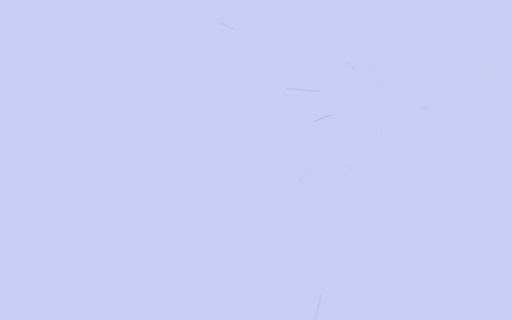
t = 0.00 s
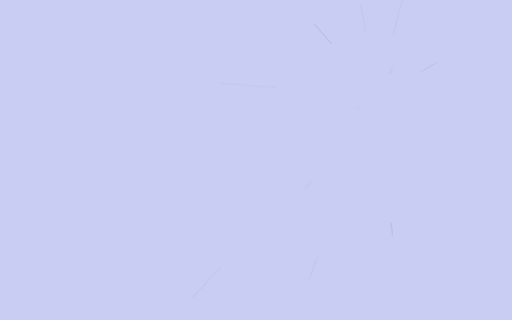
t = 1.43 s
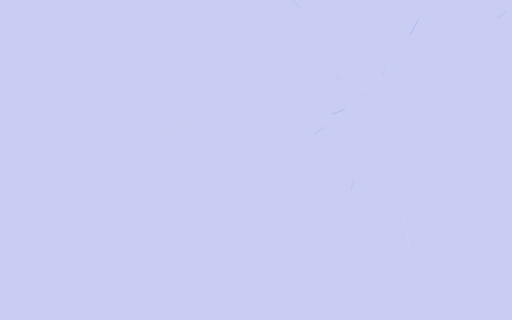
t = 2.87 s
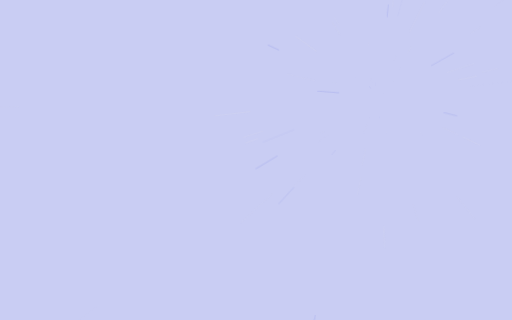
t = 4.30 s
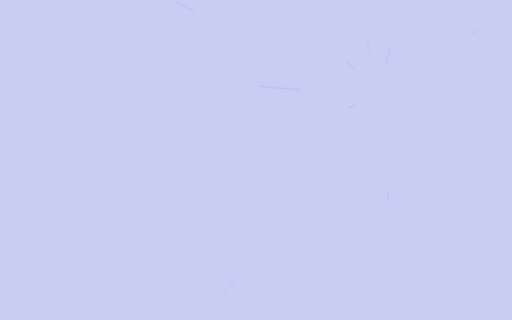
t = 5.73 s
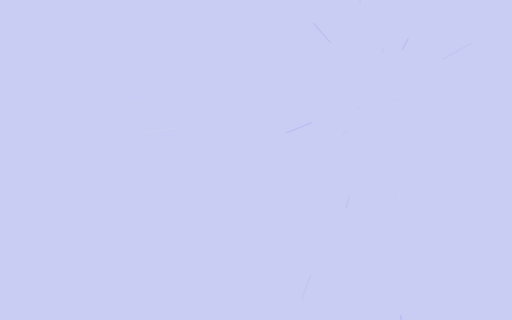
t = 7.17 s

The animated SVG that drew these frames (rendered in a browser with its animation timeline set to each time). Animation: 1 CSS @keyframes rule; one cycle of 8.60 s, repeats indefinitely.

<svg width="1600" height="900" xmlns="http://www.w3.org/2000/svg" viewBox="0 0 1600 1000" preserveAspectRatio="xMidYMid slice"><defs></defs><style>.bg{fill:#c9cdf3}.lo{opacity:.55}@media (prefers-color-scheme: dark){.bg{fill:#090b1b}.lo{opacity:.8}}@keyframes zoom{0%{transform:scale(.05);opacity:0}15%{opacity:1}100%{transform:scale(1.6);opacity:0}}.z{animation:zoom ease-in infinite;transform-origin:1180px 300px}</style><rect class="bg" width="1600" height="1000"/><g class="lo" stroke-linecap="round"><path class="z" d="M1888 532.9 L1943.6 551.2" stroke="#dedfed" stroke-width="2.6" style="animation-duration:4.9s;animation-delay:0s"/><path class="z" d="M1567.4 -227.3 L1627.4 -308.9" stroke="#dedfed" stroke-width="2.6" style="animation-duration:5.3s;animation-delay:-3.5s"/><path class="z" d="M1253.8 995.8 L1260.9 1062.4" stroke="#6370e3" stroke-width="2.6" style="animation-duration:4.7s;animation-delay:-1s"/><path class="z" d="M377.4 323.6 L291.6 326.2" stroke="#dedfed" stroke-width="1.9" style="animation-duration:3.7s;animation-delay:-2.8s"/><path class="z" d="M1288 84.1 L1338.2 -16.3" stroke="#dedfed" stroke-width="1.5" style="animation-duration:5.5s;animation-delay:-5.1s"/><path class="z" d="M1648 701.5 L1680 728.9" stroke="#dedfed" stroke-width="2.2" style="animation-duration:5.2s;animation-delay:-2.6s"/><path class="z" d="M733.8 92.5 L687.1 70.7" stroke="#6370e3" stroke-width="2.4" style="animation-duration:5.1s;animation-delay:-3.8s"/><path class="z" d="M1447.2 -86.9 L1485.3 -142" stroke="#dedfed" stroke-width="2.7" style="animation-duration:4s;animation-delay:-1.2s"/><path class="z" d="M835.2 -130.5 L802.2 -171.7" stroke="#dedfed" stroke-width="2.3" style="animation-duration:2.9s;animation-delay:-1.6s"/><path class="z" d="M1698.8 430.1 L1800.1 455.5" stroke="#6370e3" stroke-width="2.5" style="animation-duration:3.9s;animation-delay:-1.2s"/><path class="z" d="M1223.9 -354.3 L1228.8 -427.7" stroke="#dedfed" stroke-width="2.6" style="animation-duration:3.6s;animation-delay:-3s"/><path class="z" d="M1068 -350.9 L1058.9 -403.5" stroke="#dedfed" stroke-width="2.5" style="animation-duration:3.1s;animation-delay:-2.8s"/><path class="z" d="M1286.2 800.5 L1312.3 923.6" stroke="#dedfed" stroke-width="3" style="animation-duration:4.9s;animation-delay:-0.2s"/><path class="z" d="M990.9 969.1 L967.5 1051.9" stroke="#6370e3" stroke-width="2" style="animation-duration:4.1s;animation-delay:-2.9s"/><path class="z" d="M1702.8 767.3 L1767.6 825.3" stroke="#dedfed" stroke-width="1.7" style="animation-duration:3.2s;animation-delay:-1.4s"/><path class="z" d="M533.1 102.2 L452.1 77.5" stroke="#dedfed" stroke-width="2.4" style="animation-duration:2.8s;animation-delay:-2s"/><path class="z" d="M1722.6 272.2 L1768.8 269.9" stroke="#dedfed" stroke-width="1.7" style="animation-duration:5.1s;animation-delay:-0.3s"/><path class="z" d="M1311.5 837 L1322.2 880.4" stroke="#dedfed" stroke-width="2.1" style="animation-duration:4.3s;animation-delay:-1.1s"/><path class="z" d="M1116.2 611.8 L1102 681.3" stroke="#dedfed" stroke-width="1.3" style="animation-duration:4s;animation-delay:-2.3s"/><path class="z" d="M550.1 771.9 L491.4 815.9" stroke="#dedfed" stroke-width="1.2" style="animation-duration:3.5s;animation-delay:-2.4s"/><path class="z" d="M1404.5 408 L1449.7 429.7" stroke="#dedfed" stroke-width="2.7" style="animation-duration:5.8s;animation-delay:-0.5s"/><path class="z" d="M1496.5 4.5 L1528.9 -25.8" stroke="#dedfed" stroke-width="2.6" style="animation-duration:3.5s;animation-delay:-3.4s"/><path class="z" d="M1436.6 -268.6 L1477.8 -359.8" stroke="#dedfed" stroke-width="2.4" style="animation-duration:4s;animation-delay:-0.7s"/><path class="z" d="M935.5 565 L890 614.4" stroke="#dedfed" stroke-width="1" style="animation-duration:4.8s;animation-delay:-3.9s"/><path class="z" d="M1689.6 -302.9 L1766.5 -393.8" stroke="#dedfed" stroke-width="1.6" style="animation-duration:5.6s;animation-delay:-2.3s"/><path class="z" d="M669.3 482.2 L619.3 500" stroke="#dedfed" stroke-width="3" style="animation-duration:4.1s;animation-delay:-2.3s"/><path class="z" d="M1801.5 -105.5 L1846 -134.5" stroke="#6370e3" stroke-width="1.8" style="animation-duration:3.1s;animation-delay:-1.9s"/><path class="z" d="M920.6 995 L886.6 1085.9" stroke="#6370e3" stroke-width="1.2" style="animation-duration:5.5s;animation-delay:-1.9s"/><path class="z" d="M1100.4 649.9 L1073.8 766.5" stroke="#dedfed" stroke-width="1.5" style="animation-duration:4.4s;animation-delay:-2.1s"/><path class="z" d="M1438.9 101.6 L1475.8 73.3" stroke="#dedfed" stroke-width="1.3" style="animation-duration:3.9s;animation-delay:-3.2s"/><path class="z" d="M1268.1 568.8 L1282.1 611.4" stroke="#dedfed" stroke-width="1.3" style="animation-duration:3.6s;animation-delay:-2.4s"/><path class="z" d="M1007.9 369.3 L945.1 394.6" stroke="#6370e3" stroke-width="3" style="animation-duration:3.3s;animation-delay:-2.2s"/><path class="z" d="M1373.6 277 L1436.2 269.5" stroke="#dedfed" stroke-width="2.8" style="animation-duration:3.2s;animation-delay:-2.1s"/><path class="z" d="M742.2 434.7 L669.9 456.9" stroke="#dedfed" stroke-width="2.2" style="animation-duration:3.2s;animation-delay:-1s"/><path class="z" d="M589.3 393.1 L467.9 412.3" stroke="#dedfed" stroke-width="2.8" style="animation-duration:4.1s;animation-delay:-0.1s"/><path class="z" d="M1019.8 39.1 L986.7 -14.8" stroke="#dedfed" stroke-width="1.8" style="animation-duration:4.9s;animation-delay:-3.6s"/><path class="z" d="M1123.3 -8.3 L1100 -135.1" stroke="#6370e3" stroke-width="1.1" style="animation-duration:5s;animation-delay:-1.4s"/><path class="z" d="M660.2 -134.5 L590.1 -193.1" stroke="#dedfed" stroke-width="1" style="animation-duration:5.4s;animation-delay:-2s"/><path class="z" d="M843 562.8 L773.4 617.1" stroke="#dedfed" stroke-width="1.1" style="animation-duration:3.8s;animation-delay:-1.2s"/><path class="z" d="M964.7 142.7 L891.8 89.5" stroke="#dedfed" stroke-width="3" style="animation-duration:4.5s;animation-delay:-3.3s"/><path class="z" d="M1366.4 -191.6 L1404.5 -292.2" stroke="#dedfed" stroke-width="1.7" style="animation-duration:2.9s;animation-delay:-0.5s"/><path class="z" d="M1094.6 532 L1053.7 643.1" stroke="#dedfed" stroke-width="1.2" style="animation-duration:4.6s;animation-delay:-2s"/><path class="z" d="M1352.8 202.5 L1424.4 162.1" stroke="#6370e3" stroke-width="1.6" style="animation-duration:2.6s;animation-delay:-0.2s"/><path class="z" d="M1062 13.1 L1016.6 -97.1" stroke="#dedfed" stroke-width="2.8" style="animation-duration:3.6s;animation-delay:0s"/><path class="z" d="M996.8 255.4 L915.7 235.6" stroke="#dedfed" stroke-width="1.1" style="animation-duration:4.9s;animation-delay:-4.4s"/><path class="z" d="M1208.5 913.8 L1213.2 1015.2" stroke="#dedfed" stroke-width="2.1" style="animation-duration:4.9s;animation-delay:-3.4s"/><path class="z" d="M1222.6 132.8 L1247.9 33.8" stroke="#6370e3" stroke-width="1.3" style="animation-duration:2.5s;animation-delay:-0.6s"/><path class="z" d="M1571 37.2 L1609.1 11.5" stroke="#dedfed" stroke-width="1.2" style="animation-duration:4.7s;animation-delay:-3.3s"/><path class="z" d="M885.6 -238.5 L842.3 -317.7" stroke="#dedfed" stroke-width="1.9" style="animation-duration:5.8s;animation-delay:-3.9s"/><path class="z" d="M787.9 727.4 L718.7 802.8" stroke="#6370e3" stroke-width="1.6" style="animation-duration:4s;animation-delay:-2s"/><path class="z" d="M529.4 730.3 L483.6 760.6" stroke="#dedfed" stroke-width="2.2" style="animation-duration:5.9s;animation-delay:-3.4s"/><path class="z" d="M1487.3 196.2 L1606.1 156.1" stroke="#dedfed" stroke-width="2.1" style="animation-duration:4.2s;animation-delay:-2.4s"/><path class="z" d="M1336.3 245.9 L1384.5 229.2" stroke="#dedfed" stroke-width="1.9" style="animation-duration:3.6s;animation-delay:-3.5s"/><path class="z" d="M943 775.9 L896.8 868.6" stroke="#dedfed" stroke-width="1.4" style="animation-duration:2.6s;animation-delay:-1.1s"/><path class="z" d="M1498.5 703.6 L1574.1 799.4" stroke="#dedfed" stroke-width="1.2" style="animation-duration:3.5s;animation-delay:-1.4s"/><path class="z" d="M852.8 495.5 L783.7 536.8" stroke="#6370e3" stroke-width="2.1" style="animation-duration:5.8s;animation-delay:-5.7s"/><path class="z" d="M712.6 357.2 L585 372.8" stroke="#dedfed" stroke-width="2.6" style="animation-duration:5.8s;animation-delay:-5.4s"/><path class="z" d="M961.7 282.1 L841.8 272.3" stroke="#6370e3" stroke-width="2.2" style="animation-duration:5.1s;animation-delay:-3.4s"/><path class="z" d="M1268.4 -442.4 L1282.3 -559.4" stroke="#6370e3" stroke-width="2.7" style="animation-duration:3.3s;animation-delay:-0.2s"/><path class="z" d="M1317.2 42.4 L1349.3 -17.9" stroke="#6370e3" stroke-width="2.9" style="animation-duration:4.8s;animation-delay:-0.1s"/><path class="z" d="M1367.5 279.8 L1467 269" stroke="#dedfed" stroke-width="2.2" style="animation-duration:5s;animation-delay:-0.6s"/><path class="z" d="M1495.5 236.5 L1565.4 222.5" stroke="#dedfed" stroke-width="2.8" style="animation-duration:4.8s;animation-delay:-3.6s"/><path class="z" d="M1784.7 90.6 L1905.6 48.7" stroke="#6370e3" stroke-width="1.8" style="animation-duration:2.7s;animation-delay:-0.3s"/><path class="z" d="M1002.4 98.7 L939.7 27.6" stroke="#6370e3" stroke-width="2.7" style="animation-duration:5.7s;animation-delay:-2.3s"/><path class="z" d="M1632 196.3 L1698.3 181.1" stroke="#dedfed" stroke-width="1.7" style="animation-duration:4.3s;animation-delay:-2.6s"/><path class="z" d="M782.6 810.4 L748.2 854.5" stroke="#6370e3" stroke-width="1.3" style="animation-duration:3.3s;animation-delay:-0.2s"/><path class="z" d="M871.8 585.9 L779.7 671.3" stroke="#dedfed" stroke-width="1.4" style="animation-duration:4s;animation-delay:-2.8s"/><path class="z" d="M1507.9 458.3 L1580.8 493.4" stroke="#dedfed" stroke-width="2.3" style="animation-duration:4s;animation-delay:-1.9s"/><path class="z" d="M1311.9 -486.2 L1333.1 -612.8" stroke="#dedfed" stroke-width="2.5" style="animation-duration:4.2s;animation-delay:-1.5s"/><path class="z" d="M1527 -260.8 L1594.7 -370.1" stroke="#dedfed" stroke-width="2.2" style="animation-duration:2.7s;animation-delay:-0.2s"/></g></svg>
